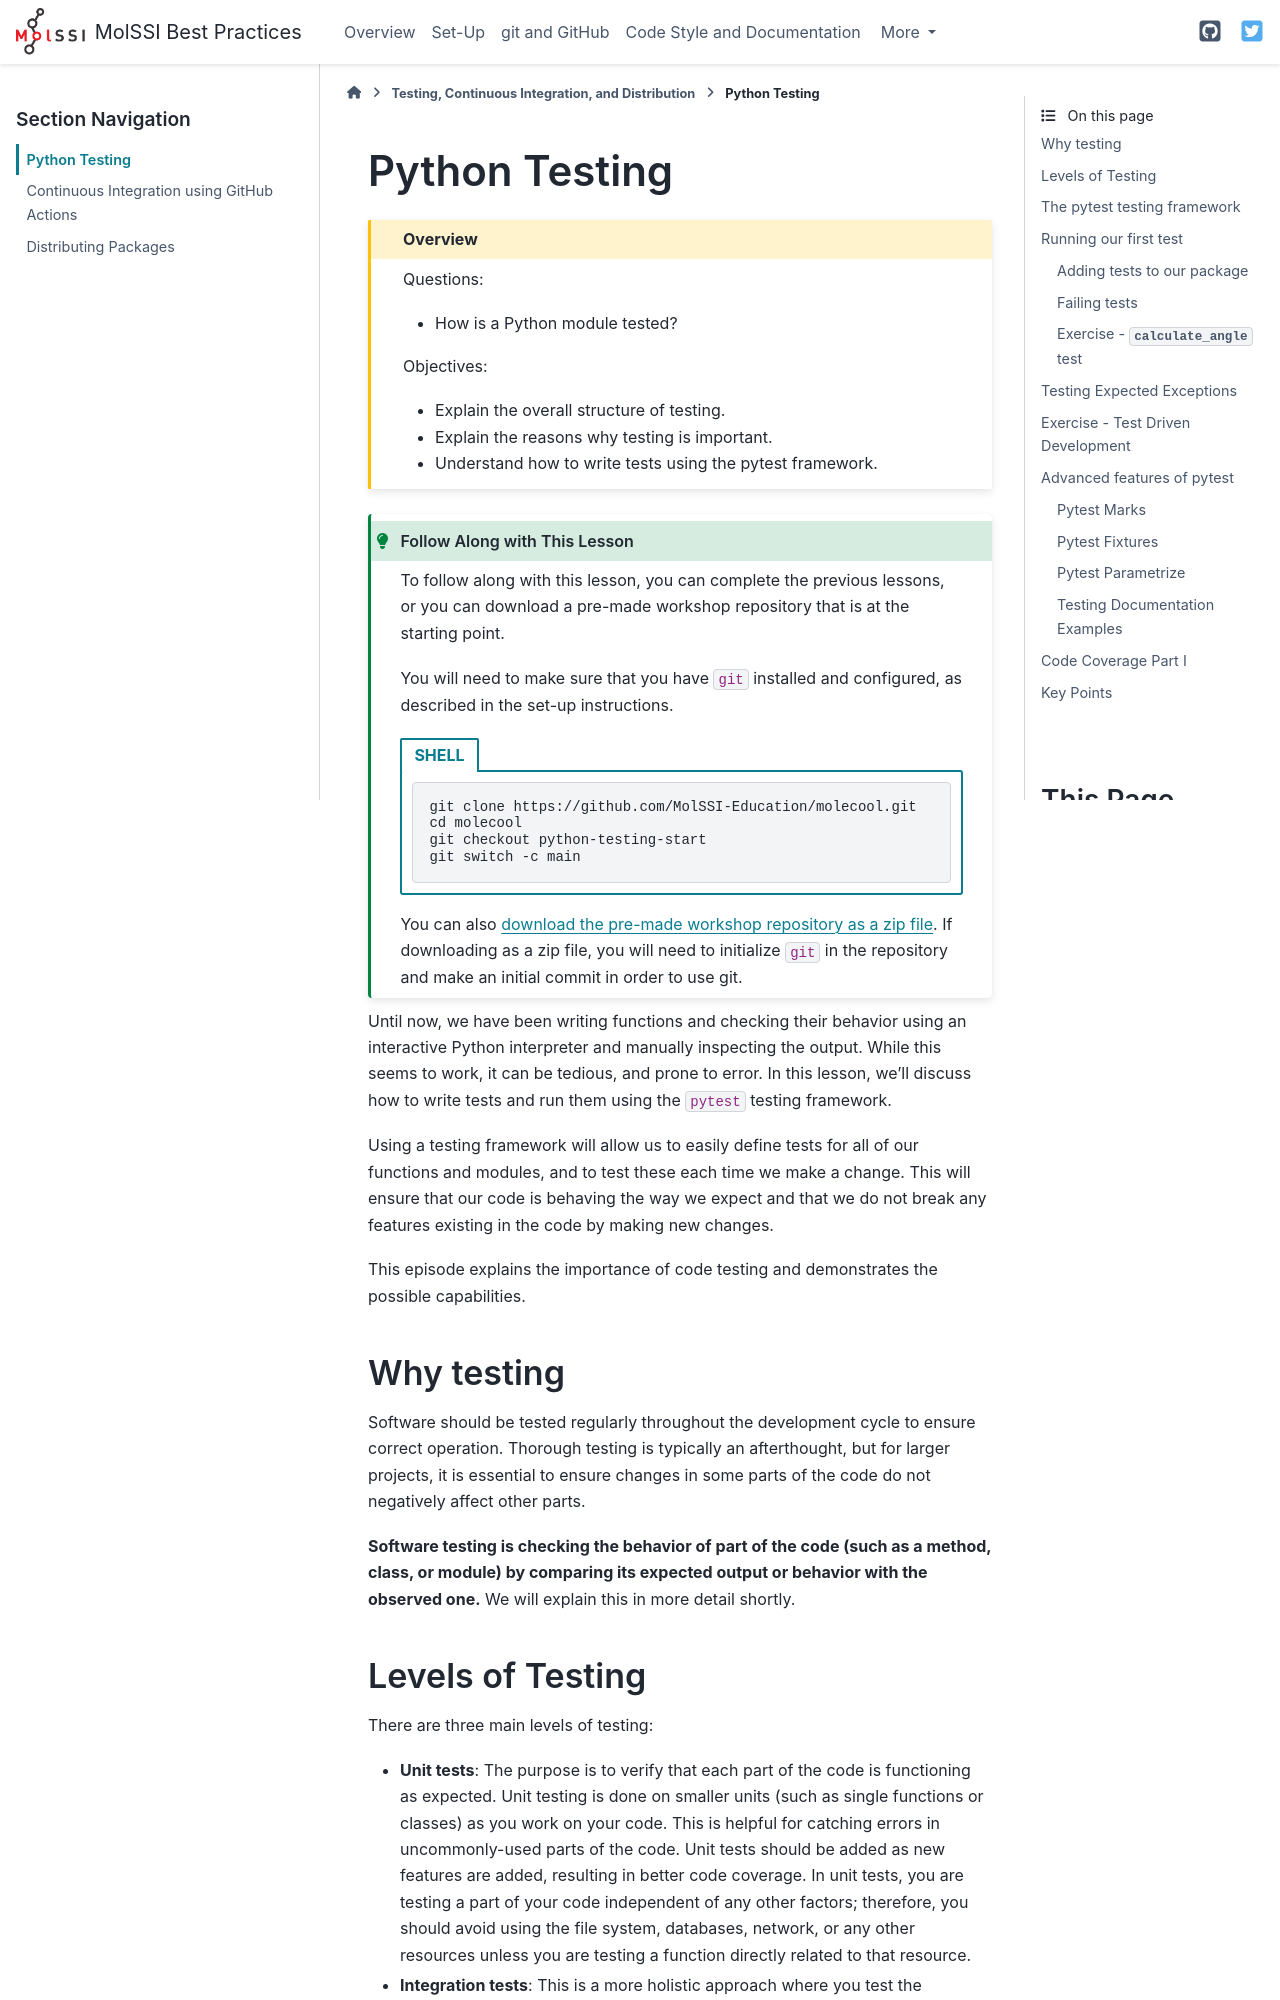

repository: MolSSI-Education/python-package-best-practices · page: 08-testing.html · generator: sphinx

# Python Testing

````{admonition} Overview
:class: overview

Questions:
- How is a Python module tested?

Objectives:
- Explain the overall structure of testing.
- Explain the reasons why testing is important.
- Understand how to write tests using the pytest framework.
````
:::{admonition} Follow Along with This Lesson
:class: tip

To follow along with this lesson, you can complete the previous lessons,
or you can download a pre-made workshop repository that is at the starting 
point.

You will need to make sure that you have `git` installed and configured,
as described in the set-up instructions.

````{tab-set-code} 

```{code-block} shell
git clone https://github.com/MolSSI-Education/molecool.git
cd molecool
git checkout python-testing-start
git switch -c main
```
````
You can also [download the pre-made workshop repository as a zip file](https://github.com/MolSSI-Education/molecool/archive/refs/tags/git-start.zip).
If downloading as a zip file, you will need to initialize `git` in the repository and make an initial commit in order to use git.

:::

Until now, we have been writing functions and checking their behavior using an interactive Python interpreter and manually inspecting the output.
While this seems to work, it can be tedious, and prone to error.
In this lesson, we'll discuss how to write tests and run them using the `pytest` testing framework.

Using a testing framework will allow us to easily define tests for all of our functions and modules, and to test these each time we make a change.
This will ensure that our code is behaving the way we expect and that we do not break any features existing in the code by making new changes.

This episode explains the importance of code testing and demonstrates the possible capabilities.

## Why testing

Software should be tested regularly throughout the development cycle to ensure correct operation.
Thorough testing is typically an afterthought, but for larger projects, it is essential to ensure changes in some parts of the code do not negatively affect other parts.

**Software testing is checking the behavior of part of the code (such as a method, class, or module) by comparing its expected output or behavior with the observed one.**
We will explain this in more detail shortly.
